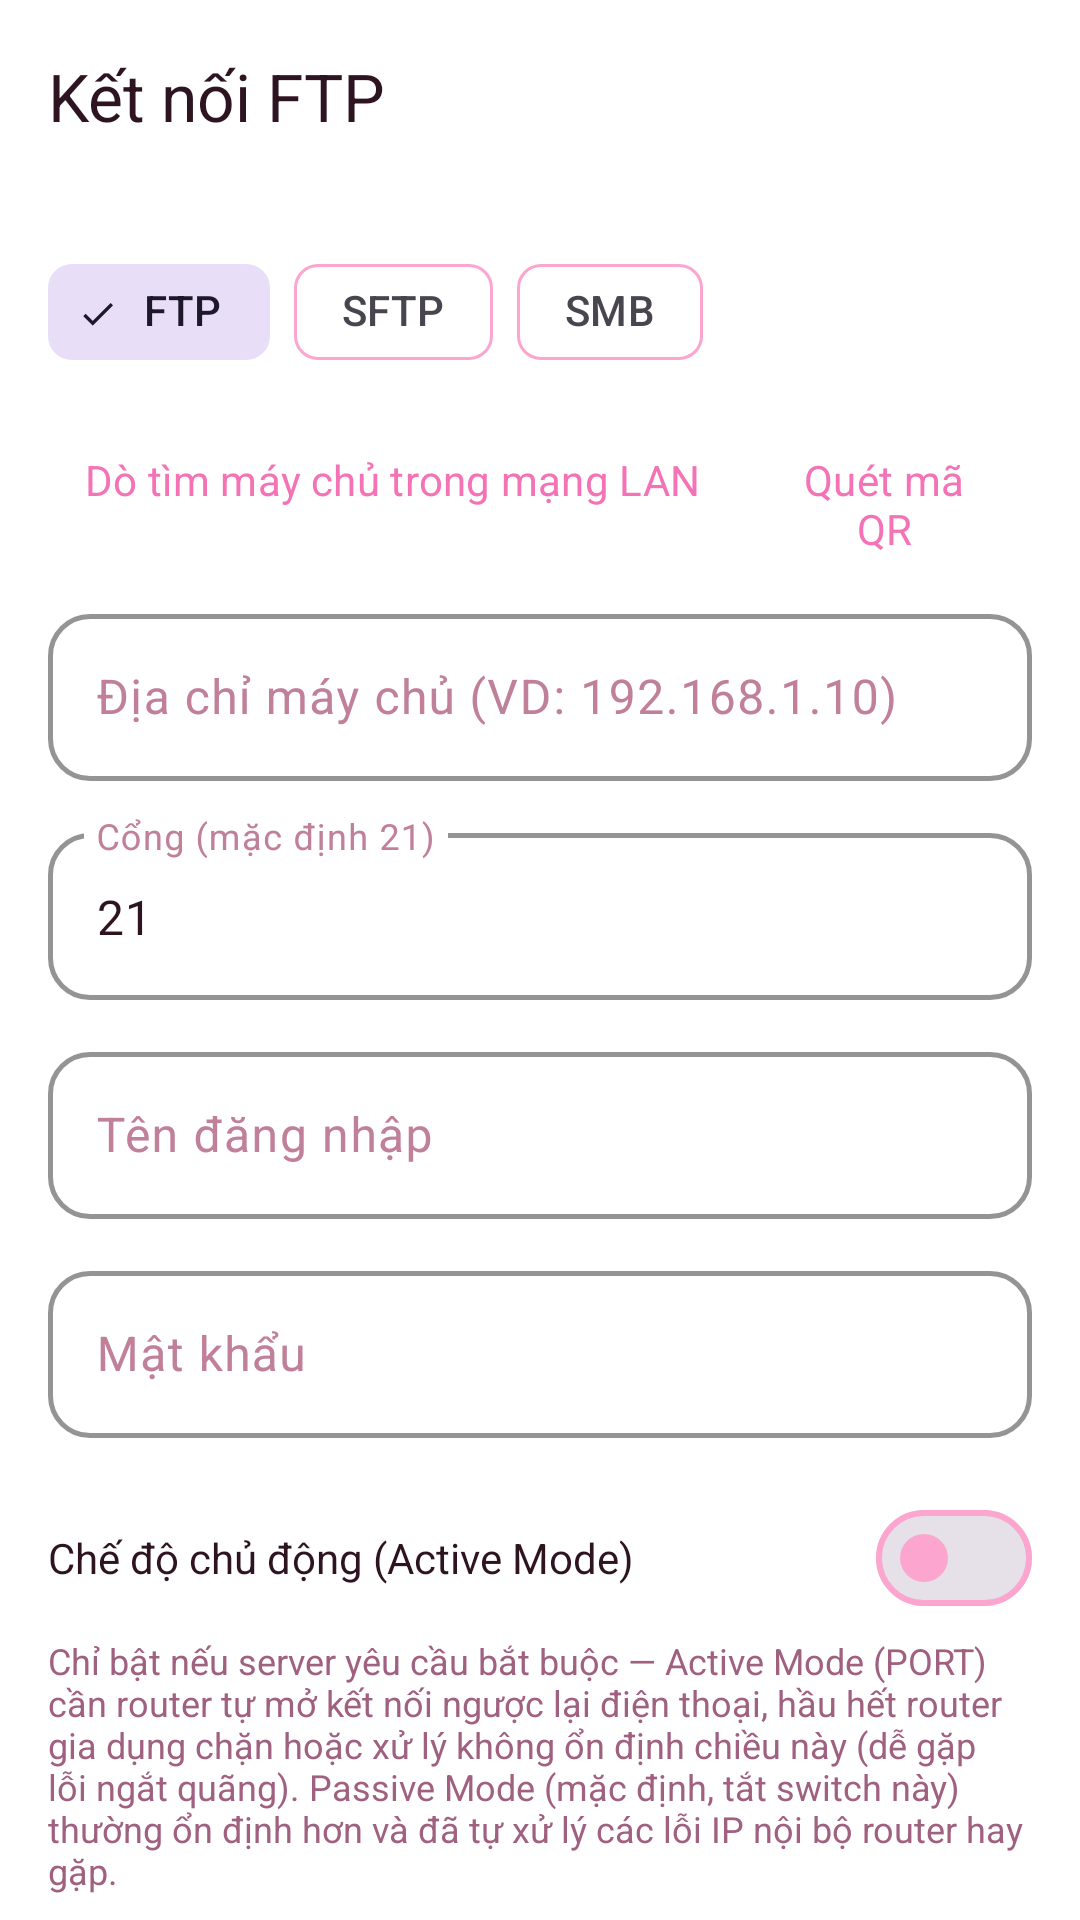

Here is an Android app screen rendered from its layout file. Give the layout XML and the strings, colors and styles it references.
<!-- AndroidManifest.xml: activity theme Theme.MyFile -->
<!-- res/layout/activity_ftp_connection.xml -->
<?xml version="1.0" encoding="utf-8"?>
<LinearLayout xmlns:android="http://schemas.android.com/apk/res/android"
    xmlns:app="http://schemas.android.com/apk/res-auto"
    android:layout_width="match_parent"
    android:layout_height="match_parent"
    android:orientation="vertical"
>

    <com.google.android.material.appbar.MaterialToolbar
        android:id="@+id/toolbar"
        android:layout_width="match_parent"
        android:layout_height="?attr/actionBarSize"
        android:background="@color/surface"
        app:title="@string/title_ftp_client"
        app:titleTextColor="@color/text_primary"
        app:navigationIcon="@drawable/ic_back" />

    <androidx.core.widget.NestedScrollView
        android:layout_width="match_parent"
        android:layout_height="match_parent">

        <LinearLayout
            android:layout_width="match_parent"
            android:layout_height="wrap_content"
            android:orientation="vertical"
            android:padding="16dp">

            <com.google.android.material.chip.ChipGroup
                android:id="@+id/chip_group_type"
                android:layout_width="match_parent"
                android:layout_height="wrap_content"
                android:layout_marginBottom="8dp"
                app:singleSelection="true"
                app:selectionRequired="true">

                <com.google.android.material.chip.Chip
                    android:id="@+id/chip_ftp"
                    style="@style/Widget.Material3.Chip.Filter"
                    android:layout_width="wrap_content"
                    android:layout_height="wrap_content"
                    android:checked="true"
                    android:text="FTP" />

                <com.google.android.material.chip.Chip
                    android:id="@+id/chip_sftp"
                    style="@style/Widget.Material3.Chip.Filter"
                    android:layout_width="wrap_content"
                    android:layout_height="wrap_content"
                    android:text="SFTP" />

                <com.google.android.material.chip.Chip
                    android:id="@+id/chip_smb"
                    style="@style/Widget.Material3.Chip.Filter"
                    android:layout_width="wrap_content"
                    android:layout_height="wrap_content"
                    android:text="SMB" />
            </com.google.android.material.chip.ChipGroup>

            <LinearLayout
                android:layout_width="match_parent"
                android:layout_height="wrap_content"
                android:orientation="horizontal"
                android:layout_marginBottom="8dp">

                <com.google.android.material.button.MaterialButton
                    android:id="@+id/btn_scan_lan"
                    style="@style/Widget.Material3.Button.TextButton.Icon"
                    android:layout_width="wrap_content"
                    android:layout_height="wrap_content"
                    app:icon="@drawable/ic_network_storage"
                    android:text="@string/btn_scan_lan" />

                <com.google.android.material.button.MaterialButton
                    android:id="@+id/btn_scan_qr"
                    style="@style/Widget.Material3.Button.TextButton.Icon"
                    android:layout_width="wrap_content"
                    android:layout_height="wrap_content"
                    app:icon="@drawable/ic_qr"
                    android:text="@string/btn_scan_qr_connect" />
            </LinearLayout>

            <com.google.android.material.textfield.TextInputLayout
                style="@style/App.TextInputLayout"
                android:layout_width="match_parent"
                android:layout_height="wrap_content"
                android:hint="@string/hint_host">
                <com.google.android.material.textfield.TextInputEditText
                    android:id="@+id/et_host"
                    android:layout_width="match_parent"
                    android:layout_height="wrap_content" />
            </com.google.android.material.textfield.TextInputLayout>

            <com.google.android.material.textfield.TextInputLayout
                style="@style/App.TextInputLayout"
                android:layout_width="match_parent"
                android:layout_height="wrap_content"
                android:layout_marginTop="12dp"
                android:hint="@string/hint_port">
                <com.google.android.material.textfield.TextInputEditText
                    android:id="@+id/et_port"
                    android:layout_width="match_parent"
                    android:layout_height="wrap_content"
                    android:inputType="number"
                    android:text="21" />
            </com.google.android.material.textfield.TextInputLayout>

            <com.google.android.material.textfield.TextInputLayout
                style="@style/App.TextInputLayout"
                android:layout_width="match_parent"
                android:layout_height="wrap_content"
                android:layout_marginTop="12dp"
                android:hint="@string/hint_username">
                <com.google.android.material.textfield.TextInputEditText
                    android:id="@+id/et_username"
                    android:layout_width="match_parent"
                    android:layout_height="wrap_content" />
            </com.google.android.material.textfield.TextInputLayout>

            <com.google.android.material.textfield.TextInputLayout
                style="@style/App.TextInputLayout"
                android:layout_width="match_parent"
                android:layout_height="wrap_content"
                android:layout_marginTop="12dp"
                android:hint="@string/hint_password">
                <com.google.android.material.textfield.TextInputEditText
                    android:id="@+id/et_password"
                    android:layout_width="match_parent"
                    android:layout_height="wrap_content"
                    android:inputType="textPassword" />
            </com.google.android.material.textfield.TextInputLayout>

            <com.google.android.material.textfield.TextInputLayout
                android:id="@+id/til_smb_share"
                style="@style/App.TextInputLayout"
                android:layout_width="match_parent"
                android:layout_height="wrap_content"
                android:layout_marginTop="12dp"
                android:visibility="gone"
                android:hint="@string/hint_smb_share">
                <com.google.android.material.textfield.TextInputEditText
                    android:id="@+id/et_smb_share"
                    android:layout_width="match_parent"
                    android:layout_height="wrap_content" />
            </com.google.android.material.textfield.TextInputLayout>

            <com.google.android.material.textfield.TextInputLayout
                android:id="@+id/til_smb_domain"
                style="@style/App.TextInputLayout"
                android:layout_width="match_parent"
                android:layout_height="wrap_content"
                android:layout_marginTop="12dp"
                android:visibility="gone"
                android:hint="@string/hint_smb_domain">
                <com.google.android.material.textfield.TextInputEditText
                    android:id="@+id/et_smb_domain"
                    android:layout_width="match_parent"
                    android:layout_height="wrap_content" />
            </com.google.android.material.textfield.TextInputLayout>

            <LinearLayout
                android:id="@+id/row_ftp_active_mode"
                android:layout_width="match_parent"
                android:layout_height="wrap_content"
                android:layout_marginTop="16dp"
                android:orientation="horizontal"
                android:gravity="center_vertical">

                <TextView
                    android:layout_width="0dp"
                    android:layout_height="wrap_content"
                    android:layout_weight="1"
                    android:text="@string/ftp_active_mode"
                    android:textColor="@color/text_primary"
                    android:textSize="14sp" />

                <com.google.android.material.materialswitch.MaterialSwitch
                    android:id="@+id/switch_active_mode"
                    android:layout_width="wrap_content"
                    android:layout_height="wrap_content" />
            </LinearLayout>

            <TextView
                android:id="@+id/tv_ftp_active_mode_desc"
                android:layout_width="match_parent"
                android:layout_height="wrap_content"
                android:layout_marginTop="2dp"
                android:text="@string/ftp_active_mode_desc"
                android:textColor="@color/text_secondary"
                android:textSize="12sp" />

            <com.google.android.material.button.MaterialButton
                android:id="@+id/btn_connect"
                style="@style/App.Button.Primary"
                android:layout_width="match_parent"
                android:layout_height="52dp"
                android:layout_marginTop="20dp"
                android:text="@string/btn_connect" />

            <com.google.android.material.button.MaterialButton
                android:id="@+id/btn_save_only"
                style="@style/App.Button.Outlined"
                android:layout_width="match_parent"
                android:layout_height="52dp"
                android:layout_marginTop="10dp"
                android:visibility="gone"
                android:text="@string/btn_save_only" />

            <ProgressBar
                android:id="@+id/progress"
                android:layout_width="wrap_content"
                android:layout_height="wrap_content"
                android:layout_gravity="center"
                android:layout_marginTop="16dp"
                android:visibility="gone" />

        </LinearLayout>
    </androidx.core.widget.NestedScrollView>
</LinearLayout>
<!-- resources referenced by this layout -->
<resources>
  <color name="surface">#FFFFFF</color>
  <color name="text_primary">#2D1420</color>
  <color name="text_secondary">#A06080</color>
  <string name="btn_connect">Kết nối</string>
  <string name="btn_save_only">Chỉ lưu (không kết nối thử)</string>
  <string name="btn_scan_lan">Dò tìm máy chủ trong mạng LAN</string>
  <string name="btn_scan_qr_connect">Quét mã QR</string>
  <string name="ftp_active_mode">Chế độ chủ động (Active Mode)</string>
  <string name="ftp_active_mode_desc">Chỉ bật nếu server yêu cầu bắt buộc — Active Mode (PORT) cần router tự mở kết nối ngược lại điện thoại, hầu hết router gia dụng chặn hoặc xử lý không ổn định chiều này (dễ gặp lỗi ngắt quãng). Passive Mode (mặc định, tắt switch này) thường ổn định hơn và đã tự xử lý các lỗi IP nội bộ router hay gặp.</string>
  <string name="hint_host">Địa chỉ máy chủ (VD: 192.168.1.10)</string>
  <string name="hint_password">Mật khẩu</string>
  <string name="hint_port">Cổng (mặc định 21)</string>
  <string name="hint_smb_domain">Domain (bỏ trống nếu không dùng)</string>
  <string name="hint_smb_share">Tên thư mục chia sẻ (share)</string>
  <string name="hint_username">Tên đăng nhập</string>
  <string name="title_ftp_client">Kết nối FTP</string>
  <style name="App.Button.Outlined" parent="Widget.Material3.Button.OutlinedButton">
          <item name="strokeColor">@color/outline</item>
          <item name="cornerRadius">14dp</item>
          <item name="android:textColor">@color/primary_dark</item>
          <item name="android:textAllCaps">false</item>
      </style>
  <style name="App.Button.Primary" parent="Widget.Material3.Button">
          <item name="backgroundTint">@color/primary</item>
          <item name="cornerRadius">14dp</item>
          <item name="android:textColor">@color/on_primary</item>
          <item name="android:textAllCaps">false</item>
      </style>
  <style name="App.TextInputLayout" parent="Widget.Material3.TextInputLayout.OutlinedBox">
          <item name="boxStrokeColor">@color/ti_stroke_selector</item>
          <item name="boxStrokeWidth">1.5dp</item>
          <item name="boxStrokeWidthFocused">2dp</item>
          <item name="boxCornerRadiusTopStart">14dp</item>
          <item name="boxCornerRadiusTopEnd">14dp</item>
          <item name="boxCornerRadiusBottomStart">14dp</item>
          <item name="boxCornerRadiusBottomEnd">14dp</item>
          <item name="hintTextColor">@color/primary</item>
          <item name="android:textColorHint">@color/text_hint</item>
      </style>
  <color name="outline">@color/pastel_blue_300</color>
  <color name="primary_dark">@color/pastel_blue_700</color>
  <color name="primary">@color/pastel_blue_500</color>
  <color name="on_primary">#FFFFFF</color>
  <color name="text_hint">#C08099</color>
  <color name="pastel_blue_100">#FEE1EF</color>
  <color name="pastel_blue_400">#F787BE</color>
  <color name="background">#FFFFFF</color>
  <style name="App.CardView" parent="Widget.Material3.CardView.Elevated">
          <item name="cardBackgroundColor">@color/surface</item>
          <item name="strokeColor">@color/outline</item>
          <item name="strokeWidth">1.5dp</item>
          <item name="cardCornerRadius">16dp</item>
          <item name="cardElevation">0dp</item>
          <item name="contentPadding">16dp</item>
      </style>
  <style name="App.Toolbar" parent="Widget.Material3.Toolbar">
          <item name="android:background">@color/surface</item>
          <item name="titleTextColor">@color/text_primary</item>
          <item name="titleMarginBottom">4dp</item>
          <item name="android:elevation">0dp</item>
      </style>
  <color name="pastel_blue_300">#FBA5CF</color>
  <color name="pastel_blue_700">#D13F80</color>
  <color name="pastel_blue_500">#F472B6</color>
</resources>
